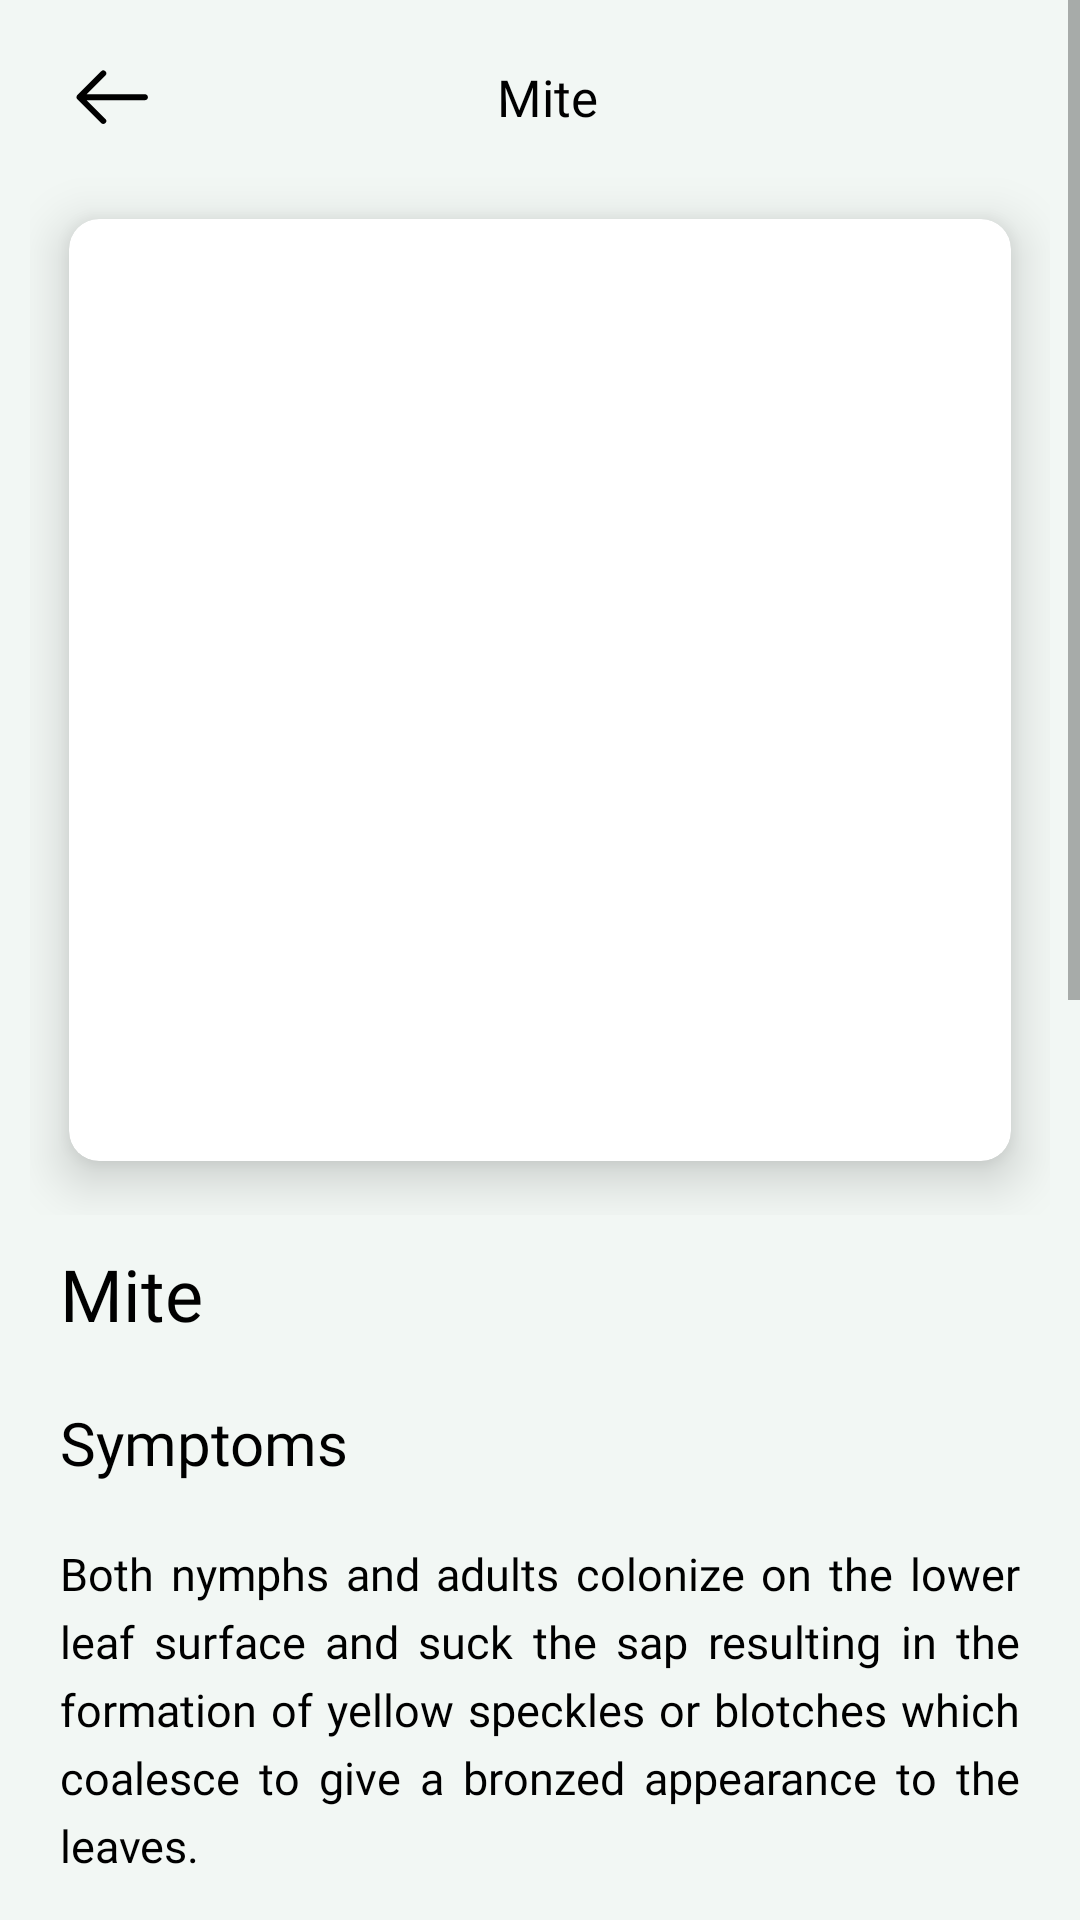

Here is an Android app screen rendered from its layout file. Give the layout XML and the strings, colors and styles it references.
<!-- AndroidManifest.xml: application theme Theme.ArecaMithra -->
<!-- res/layout/activity_mite.xml -->
<?xml version="1.0" encoding="utf-8"?>
<ScrollView xmlns:android="http://schemas.android.com/apk/res/android"
    xmlns:app="http://schemas.android.com/apk/res-auto"
    xmlns:tools="http://schemas.android.com/tools"
    android:layout_width="match_parent"
    android:layout_height="match_parent"
    android:background="@color/app_background"
    tools:context=".Mite">


    <LinearLayout
        android:layout_width="match_parent"
        android:layout_height="wrap_content"
        android:orientation="vertical"
        android:padding="10dp">
        <RelativeLayout
            android:layout_width="match_parent"
            android:layout_height="wrap_content"
            android:layout_marginLeft="5dp">
            
            
            
            <ImageView
                android:id="@+id/back_button"
                android:layout_width="45dp"
                android:layout_height="45dp"
                android:padding="10dp"
                android:src="@drawable/back_button"

                />
            <TextView
                android:layout_width="wrap_content"
                android:layout_height="wrap_content"
                android:text="Mite"
                android:textSize="17sp"
                android:fontFamily="@font/montserrat_medium"
                android:textColor="@color/black"
                android:layout_centerVertical="true"
                android:layout_centerHorizontal="true"/>

        </RelativeLayout>
        <LinearLayout
            android:layout_width="match_parent"
            android:layout_height="350dp"
            android:orientation="vertical">

            <androidx.cardview.widget.CardView
                android:id="@+id/weather"
                android:layout_width="match_parent"
                android:layout_height="match_parent"
                app:cardCornerRadius="10dp"
                app:cardElevation="10dp"
                app:cardUseCompatPadding="true">

                <RelativeLayout
                    android:layout_width="match_parent"
                    android:layout_height="match_parent">

                    <ImageView
                        android:id="@+id/weather_icon"
                        android:layout_width="wrap_content"
                        android:layout_height="wrap_content"

                        android:src="@drawable/mite_image"
                        android:scaleType="fitXY"/>
                </RelativeLayout>
            </androidx.cardview.widget.CardView>


        </LinearLayout>

        <TextView
            android:layout_width="wrap_content"
            android:layout_height="wrap_content"
            android:fontFamily="@font/montserrat_semibold"
            android:gravity="left"
            android:padding="10dp"
            android:text="Mite"
            android:textColor="@color/black"
            android:textSize="24sp" />
        <TextView
            android:layout_width="wrap_content"
            android:layout_height="wrap_content"
            android:fontFamily="@font/montserrat_medium"
            android:gravity="left"
            android:padding="10dp"
            android:text="Symptoms"
            android:textColor="@color/black"
            android:textSize="20sp" />
        <TextView
            android:layout_width="wrap_content"
            android:layout_height="wrap_content"
            android:fontFamily="@font/montserrat_regular"
            android:lineSpacingExtra="5sp"

            android:gravity="left"
            android:padding="10dp"
            android:text="@string/mite_symptoms"
            android:justificationMode="inter_word"
            android:textColor="@color/black"
            android:textSize="15sp" />
        <TextView
            android:layout_width="wrap_content"
            android:layout_height="wrap_content"
            android:fontFamily="@font/montserrat_medium"
            android:gravity="left"
            android:padding="10dp"
            android:text="Remedies"
            android:textColor="@color/black"
            android:textSize="20sp" />
        <androidx.cardview.widget.CardView

            android:layout_width="match_parent"
            android:layout_height="wrap_content"
            app:cardCornerRadius="4dp"
            app:cardElevation="2dp"
            app:cardUseCompatPadding="true"
            app:cardBackgroundColor="@color/app_background"

            >

            <LinearLayout
                android:layout_width="match_parent"
                android:layout_height="wrap_content"
                android:orientation="vertical">
                <TextView
                    android:layout_width="wrap_content"
                    android:layout_height="wrap_content"
                    android:fontFamily="@font/montserrat_regular"
                    android:lineSpacingExtra="5sp"
                    android:justificationMode="inter_word"
                    android:gravity="left"
                    android:padding="10dp"
                    android:text="@string/mite1"
                    android:textColor="@color/black"
                    android:textSize="15sp" />
            </LinearLayout>
        </androidx.cardview.widget.CardView>
        <androidx.cardview.widget.CardView

            android:layout_width="match_parent"
            android:layout_height="wrap_content"
            app:cardCornerRadius="4dp"
            app:cardElevation="2dp"
            app:cardUseCompatPadding="true"
            app:cardBackgroundColor="@color/app_background"

            >

            <LinearLayout
                android:layout_width="match_parent"
                android:layout_height="wrap_content"
                android:orientation="vertical">
                <TextView
                    android:layout_width="wrap_content"
                    android:layout_height="wrap_content"
                    android:fontFamily="@font/montserrat_regular"
                    android:lineSpacingExtra="5sp"
                    android:justificationMode="inter_word"
                    android:gravity="left"
                    android:padding="10dp"
                    android:text="@string/mite2"
                    android:textColor="@color/black"
                    android:textSize="15sp" />
            </LinearLayout>
        </androidx.cardview.widget.CardView>
        <androidx.cardview.widget.CardView

            android:layout_width="match_parent"
            android:layout_height="wrap_content"
            app:cardCornerRadius="4dp"
            app:cardElevation="2dp"
            app:cardUseCompatPadding="true"
            app:cardBackgroundColor="@color/app_background"

            >

            <LinearLayout
                android:layout_width="match_parent"
                android:layout_height="wrap_content"
                android:orientation="vertical">
                <TextView
                    android:layout_width="wrap_content"
                    android:layout_height="wrap_content"
                    android:fontFamily="@font/montserrat_regular"
                    android:lineSpacingExtra="5sp"
                    android:justificationMode="inter_word"
                    android:gravity="left"
                    android:padding="10dp"
                    android:text="@string/mite3"
                    android:textColor="@color/black"
                    android:textSize="15sp" />
            </LinearLayout>
        </androidx.cardview.widget.CardView>
        <androidx.cardview.widget.CardView

            android:layout_width="match_parent"
            android:layout_height="wrap_content"
            app:cardCornerRadius="4dp"
            app:cardElevation="2dp"
            app:cardUseCompatPadding="true"
            app:cardBackgroundColor="@color/app_background"

            >

            <LinearLayout
                android:layout_width="match_parent"
                android:layout_height="wrap_content"
                android:orientation="vertical">
                <TextView
                    android:layout_width="wrap_content"
                    android:layout_height="wrap_content"
                    android:fontFamily="@font/montserrat_regular"
                    android:lineSpacingExtra="5sp"
                    android:justificationMode="inter_word"
                    android:gravity="left"
                    android:padding="10dp"
                    android:text="@string/mite4"
                    android:textColor="@color/black"
                    android:textSize="15sp" />
            </LinearLayout>
        </androidx.cardview.widget.CardView>



    </LinearLayout>

</ScrollView>
<!-- resources referenced by this layout -->
<resources>
  <color name="app_background">#E8F2F8F4</color>
  <color name="black">#FF000000</color>
  <!-- drawable back_button (drawable) -->
  <vector xmlns:android="http://schemas.android.com/apk/res/android"
      android:width="512dp"
      android:height="512dp"
      android:viewportWidth="105"
      android:viewportHeight="105">
    <path
        android:pathData="M97.91,47.92H16.31l26.22,-26.22a4.16,4.16 0,0 0,0 -5.89,4.16 4.16,0 0,0 -5.89,0L3.3,49.13c-0.38,0.39 -0.69,0.85 -0.9,1.36a4.17,4.17 0,0 0,0 3.18c0.21,0.51 0.52,0.97 0.9,1.36l33.33,33.33a4.15,4.15 0,0 0,2.95 1.22,4.16 4.16,0 0,0 2.95,-1.22 4.16,4.16 0,0 0,0 -5.89l-26.22,-26.22h81.61c2.3,0 4.17,-1.87 4.17,-4.17s-1.87,-4.17 -4.17,-4.17z"
        android:fillColor="#000000"
        android:fillType="nonZero"/>
  </vector>
  <string name="mite1">Provide proper irrigation.</string>
  <string name="mite2">Cut and remove the dried leaves due to mite attack.</string>
  <string name="mite3">Conserve predatory mites Amblyseius channabasavanni which will check the population of phytophagous mites.</string>
  <string name="mite4">Application of neem oil emulsion (5 ml/litre water) two-times at 15 days intervals</string>
  <string name="mite_symptoms">Both nymphs and adults colonize on the lower leaf surface and suck the sap resulting in the formation of yellow speckles or blotches which coalesce to give a bronzed appearance to the leaves.\n\nInfestation of red mite can be easily identify based on presence of reddish colonies of mites on lower surface of leaves. Reddish/pinkish stains appears after rubbing the infested leaves on fingers/palm.\n\nInfestation of white mites can be identify based on presence of  whitish webs on lower surface of leaves.In case of severe infestation, the leaves become yellow and dry up later.</string>
  <style name="Theme.ArecaMithra" parent="Theme.MaterialComponents.DayNight.NoActionBar.Bridge">
          
          <item name="colorPrimary">@color/purple_500</item>
          <item name="colorPrimaryVariant">@color/purple_700</item>
          <item name="colorOnPrimary">@color/white</item>
          
          <item name="colorSecondary">@color/teal_200</item>
          <item name="colorSecondaryVariant">@color/teal_700</item>
          <item name="colorOnSecondary">@color/black</item>
          
          <item name="android:statusBarColor">@color/app_green</item>
  
  
  
  
          
  
      </style>
  <color name="purple_500">#FF6200EE</color>
  <color name="purple_700">#FF3700B3</color>
  <color name="white">#FFFFFFFF</color>
  <color name="teal_200">#FF03DAC5</color>
  <color name="teal_700">#FF018786</color>
  <color name="app_green">#50AE6E</color>
</resources>
